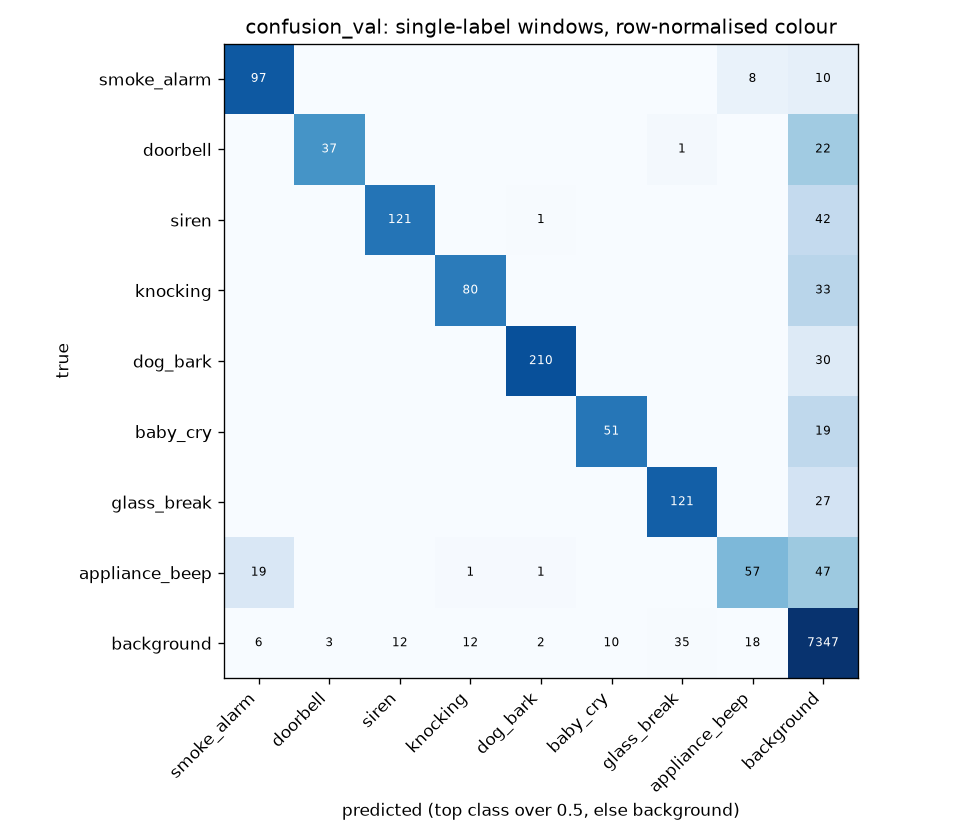

The data file committed next to this chart (first rows):
true\pred, smoke_alarm, doorbell, siren, knocking, dog_bark, baby_cry, glass_break, appliance_beep, background
smoke_alarm, 97, 0, 0, 0, 0, 0, 0, 8, 10
doorbell, 0, 37, 0, 0, 0, 0, 1, 0, 22
siren, 0, 0, 121, 0, 1, 0, 0, 0, 42
knocking, 0, 0, 0, 80, 0, 0, 0, 0, 33
dog_bark, 0, 0, 0, 0, 210, 0, 0, 0, 30
baby_cry, 0, 0, 0, 0, 0, 51, 0, 0, 19
glass_break, 0, 0, 0, 0, 0, 0, 121, 0, 27
appliance_beep, 19, 0, 0, 1, 1, 0, 0, 57, 47
background, 6, 3, 12, 12, 2, 10, 35, 18, 7347
